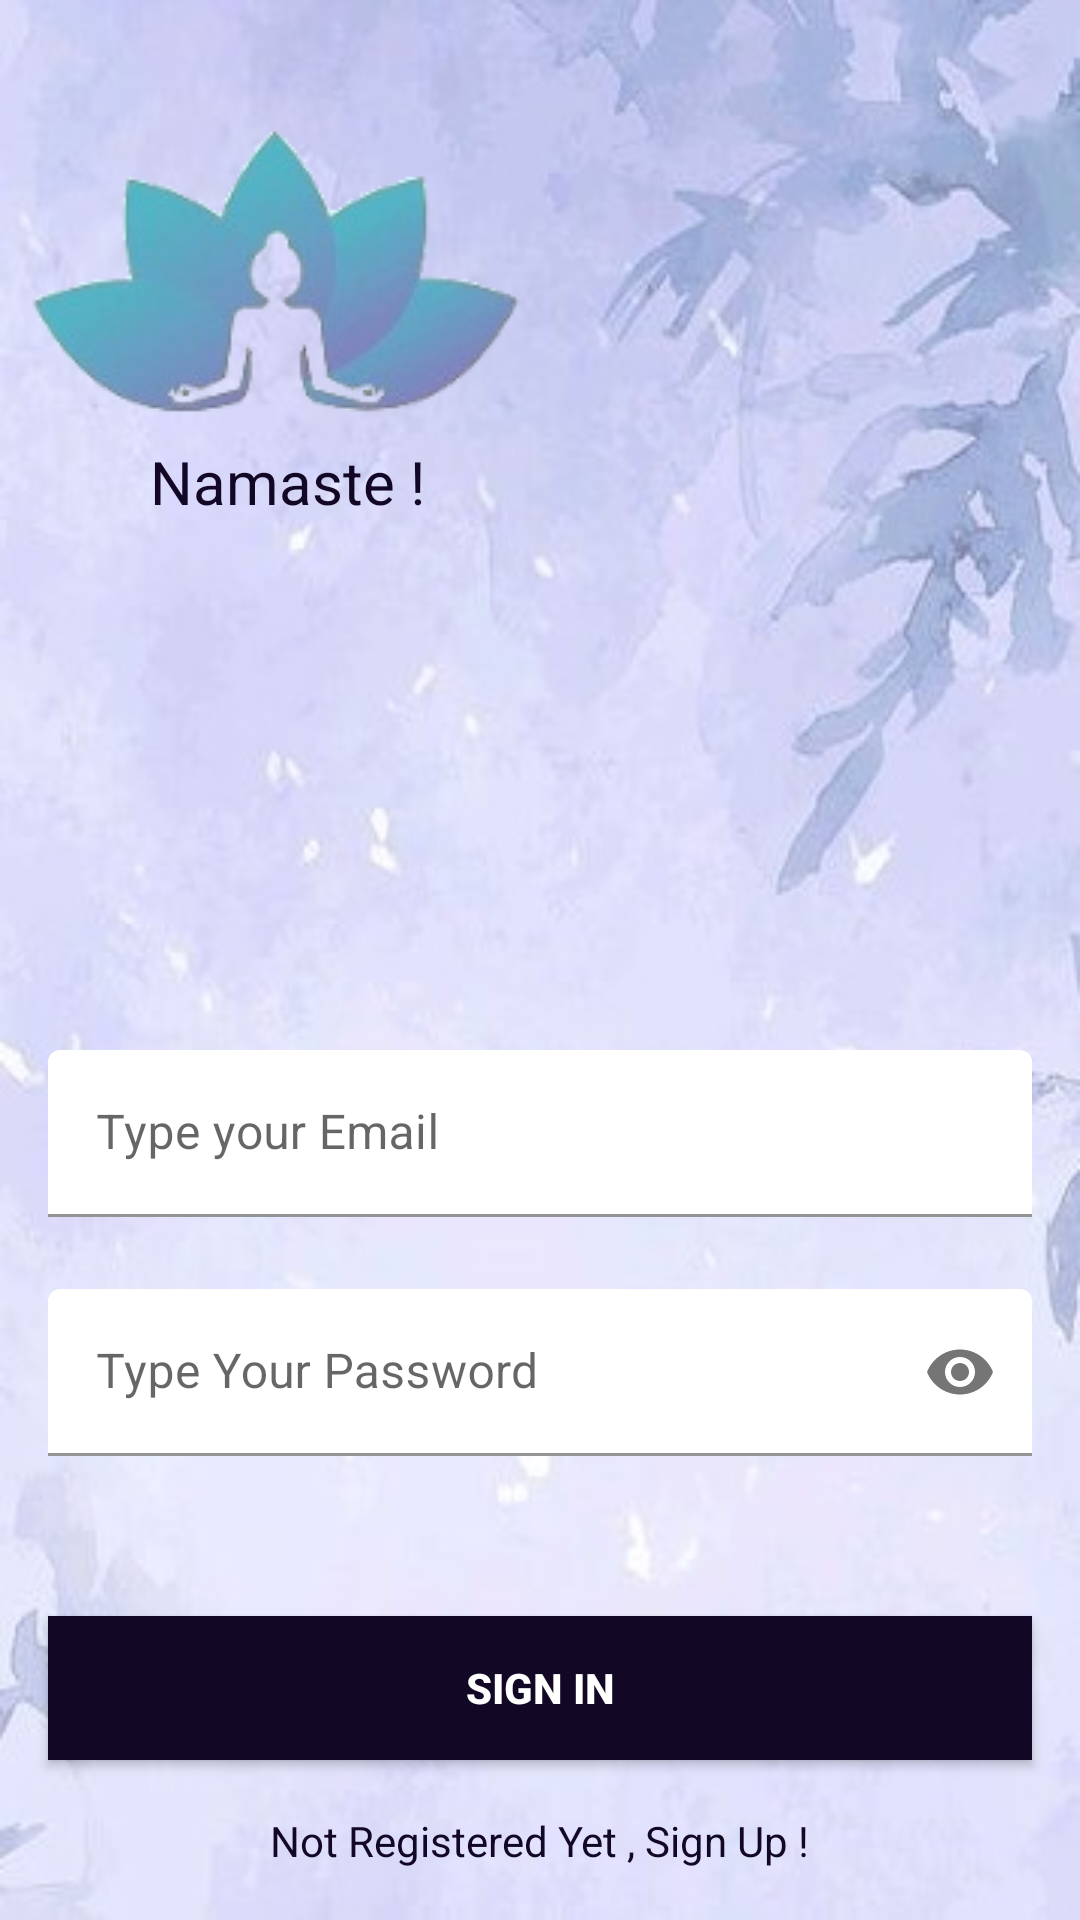

Android layout source for this screen:
<!-- AndroidManifest.xml: application theme Theme.MedYog -->
<!-- res/layout/activity_login.xml -->
<?xml version="1.0" encoding="utf-8"?>
<androidx.constraintlayout.widget.ConstraintLayout
    xmlns:android="http://schemas.android.com/apk/res/android"
    xmlns:app="http://schemas.android.com/apk/res-auto"
    xmlns:tools="http://schemas.android.com/tools"
    android:layout_width="match_parent"
    android:background="@drawable/app_background"
    android:layout_height="match_parent"
    tools:context=".Login">


    <com.google.android.material.textfield.TextInputLayout
        android:id="@+id/emailLayout"
        android:layout_width="match_parent"
        android:layout_height="wrap_content"
        android:layout_marginHorizontal="16dp"
        android:layout_marginTop="350dp"
        app:boxBackgroundColor="@color/white"
        app:boxStrokeColor="@color/bottom_nav_background"
        app:hintTextColor="@color/bottom_nav_background"
        app:layout_constraintEnd_toEndOf="parent"
        app:layout_constraintHorizontal_bias="0.5"
        app:layout_constraintStart_toStartOf="parent"
        app:layout_constraintTop_toTopOf="parent">

        <com.google.android.material.textfield.TextInputEditText
            android:id="@+id/emailEt"
            android:layout_width="match_parent"
            android:layout_height="wrap_content"
            android:hint="Type your Email"
            android:inputType="textEmailAddress" />
    </com.google.android.material.textfield.TextInputLayout>

    <com.google.android.material.textfield.TextInputLayout
        android:id="@+id/passwordLayout"
        android:layout_width="match_parent"
        android:layout_height="wrap_content"
        android:layout_marginHorizontal="16dp"
        android:layout_marginTop="24dp"
        app:boxBackgroundColor="@color/white"
        app:boxStrokeColor="@color/bottom_nav_background"
        app:hintTextColor="@color/bottom_nav_background"
        app:layout_constraintEnd_toEndOf="parent"
        app:layout_constraintHorizontal_bias="0.5"
        app:layout_constraintStart_toStartOf="parent"
        app:layout_constraintTop_toBottomOf="@id/emailLayout"
        app:passwordToggleEnabled="true">

        <com.google.android.material.textfield.TextInputEditText
            android:id="@+id/passET"
            android:layout_width="match_parent"
            android:layout_height="wrap_content"
            android:hint="Type Your Password"
            android:inputType="textPassword" />
    </com.google.android.material.textfield.TextInputLayout>

    <androidx.appcompat.widget.AppCompatButton
        android:id="@+id/button"
        android:layout_width="0dp"
        android:layout_height="wrap_content"
        android:layout_marginHorizontal="16dp"
        android:background="@color/bottom_nav_background"
        android:text="Sign In"
        android:textColor="@color/white"
        android:textStyle="bold"
        app:layout_constraintBottom_toBottomOf="parent"
        app:layout_constraintEnd_toEndOf="parent"
        app:layout_constraintHorizontal_bias="0.5"
        app:layout_constraintStart_toStartOf="parent"
        app:layout_constraintTop_toBottomOf="@+id/passwordLayout" />

    <TextView
        android:id="@+id/textView"
        android:layout_width="wrap_content"
        android:layout_height="wrap_content"
        android:textColor="@color/bottom_nav_background"
        android:text="Not Registered Yet , Sign Up !"
        app:layout_constraintBottom_toBottomOf="parent"
        app:layout_constraintEnd_toEndOf="parent"
        app:layout_constraintHorizontal_bias="0.5"
        app:layout_constraintStart_toStartOf="parent"
        app:layout_constraintTop_toBottomOf="@+id/button" />

    <ImageView
        android:id="@+id/imageView"
        android:layout_width="wrap_content"
        android:layout_height="wrap_content"
        android:layout_marginTop="30dp"
        app:layout_constraintStart_toStartOf="parent"
        app:layout_constraintTop_toTopOf="parent"
        app:layout_constraintVertical_bias="1.0"
        app:srcCompat="@drawable/login_logoapp_crop" />

    <TextView
        android:layout_width="wrap_content"
        android:layout_height="wrap_content"
        android:text="Namaste !"
        android:textSize="20dp"
        android:textColor="@color/bottom_nav_background"
        app:layout_constraintTop_toBottomOf="@id/imageView"
        app:layout_constraintStart_toStartOf="parent"
        android:layout_marginStart="50dp"
        />

</androidx.constraintlayout.widget.ConstraintLayout>
<!-- resources referenced by this layout -->
<resources>
  <color name="bottom_nav_background">#120725</color>
  <color name="white">#FFFFFFFF</color>
  <!-- drawable app_background: jpg bitmap (drawable, 50456 bytes) -->
  <!-- drawable login_logoapp_crop: png bitmap (drawable, 19546 bytes) -->
  <style name="Theme.MedYog" parent="Theme.MaterialComponents.DayNight.NoActionBar">
          
          <item name="colorPrimary">@color/purple_500</item>
          <item name="colorPrimaryVariant">@color/purple_700</item>
          <item name="colorOnPrimary">@color/white</item>
          
          <item name="colorSecondary">@color/teal_200</item>
          <item name="colorSecondaryVariant">@color/teal_700</item>
          <item name="colorOnSecondary">@color/black</item>
          
          <item name="android:statusBarColor" tools:targetApi="l">?attr/colorPrimaryVariant</item>
          
      </style>
  <color name="purple_500">#FF6200EE</color>
  <color name="purple_700">#FF3700B3</color>
  <color name="teal_200">#FF03DAC5</color>
  <color name="teal_700">#FF018786</color>
  <color name="black">#FF000000</color>
</resources>
